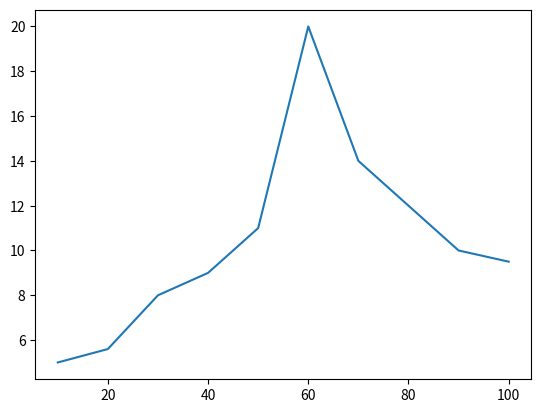

The matplotlib source for this figure:
from matplotlib import pyplot as plt
osX =[10, 20, 30, 40, 50, 60, 70, 80, 90, 100]
osY =[5, 5.6, 8, 9, 11, 20, 14, 12, 10, 9.5]
plt.plot(osX, osY)
plt.savefig('wykresik.pdf')
plt.show()